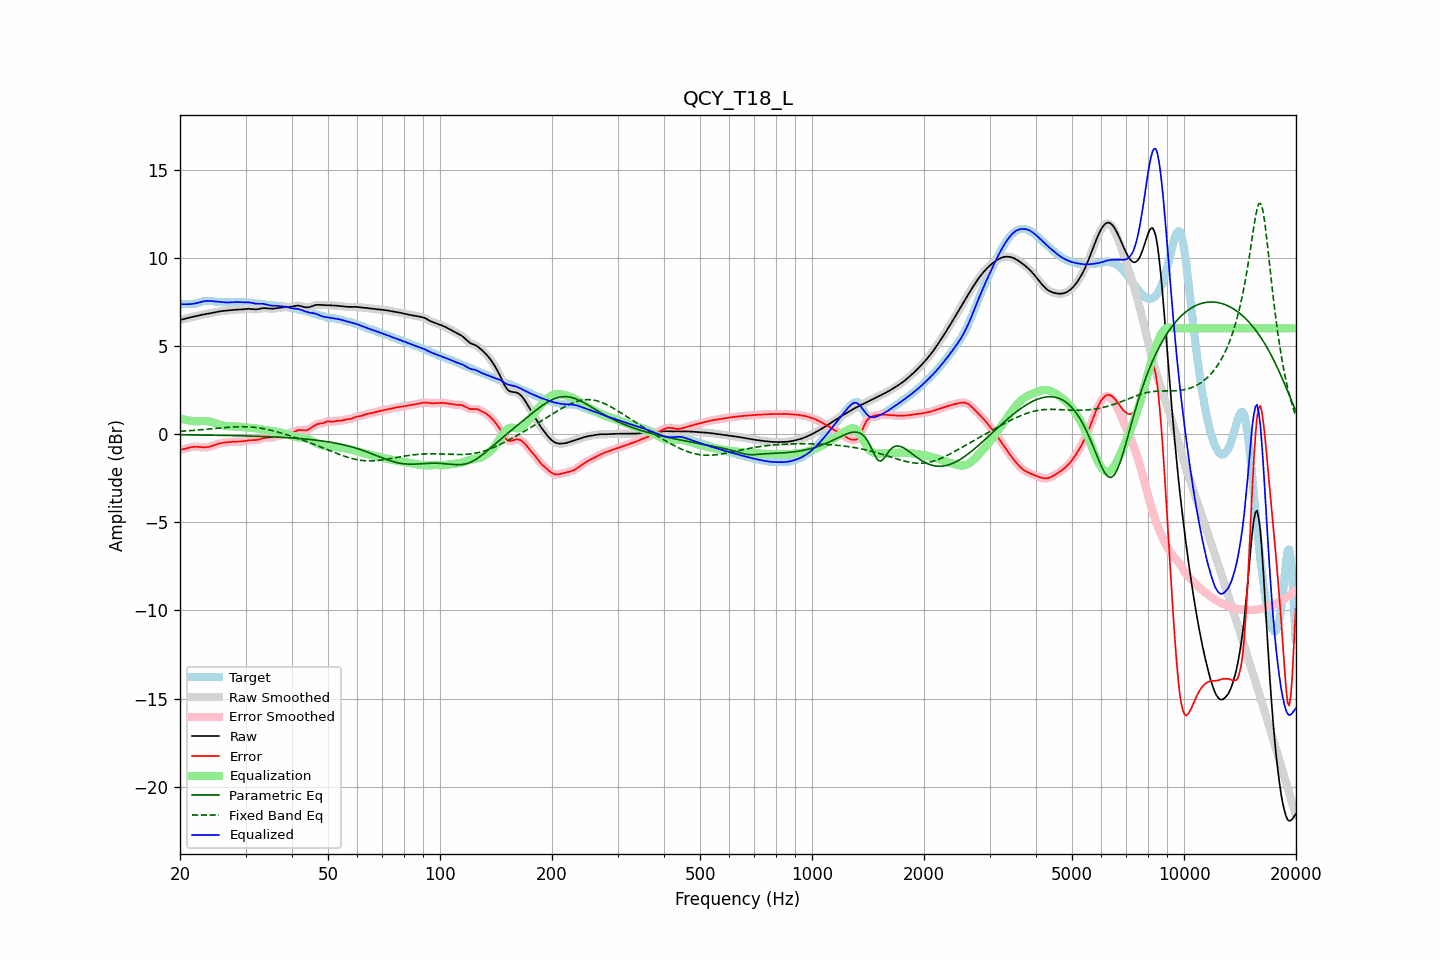

Data behind this chart, as committed beside it:
frequency, raw, error, smoothed, error_smoothed, equalization, parametric_eq, fixed_band_eq, equalized_raw, equalized_smoothed, target
20.00, 6.47, -0.89, 6.47, -0.89, 0.91, -0.04, 0.16, 7.37, 7.37, 7.36
20.20, 6.49, -0.87, 6.49, -0.87, 0.87, -0.04, 0.16, 7.37, 7.37, 7.37
20.40, 6.52, -0.85, 6.52, -0.85, 0.85, -0.04, 0.17, 7.36, 7.36, 7.37
20.61, 6.54, -0.83, 6.54, -0.83, 0.82, -0.04, 0.18, 7.36, 7.36, 7.38
20.81, 6.57, -0.81, 6.57, -0.81, 0.80, -0.04, 0.18, 7.36, 7.36, 7.38
21.02, 6.59, -0.79, 6.59, -0.79, 0.78, -0.04, 0.19, 7.37, 7.37, 7.37
21.23, 6.61, -0.76, 6.61, -0.76, 0.76, -0.05, 0.19, 7.37, 7.37, 7.37
21.44, 6.63, -0.74, 6.63, -0.74, 0.75, -0.05, 0.20, 7.38, 7.38, 7.37
21.66, 6.65, -0.73, 6.65, -0.73, 0.74, -0.05, 0.21, 7.39, 7.39, 7.38
21.87, 6.67, -0.72, 6.67, -0.72, 0.73, -0.05, 0.21, 7.40, 7.40, 7.39
22.09, 6.69, -0.72, 6.69, -0.72, 0.73, -0.05, 0.22, 7.42, 7.42, 7.41
22.31, 6.71, -0.72, 6.71, -0.72, 0.73, -0.05, 0.23, 7.44, 7.44, 7.44
22.54, 6.74, -0.73, 6.74, -0.73, 0.73, -0.05, 0.24, 7.47, 7.47, 7.47
22.76, 6.76, -0.74, 6.76, -0.74, 0.74, -0.05, 0.25, 7.49, 7.49, 7.50
22.99, 6.77, -0.75, 6.77, -0.75, 0.74, -0.05, 0.25, 7.52, 7.52, 7.52
23.22, 6.79, -0.75, 6.79, -0.75, 0.74, -0.06, 0.26, 7.54, 7.54, 7.54
23.45, 6.81, -0.75, 6.81, -0.75, 0.74, -0.06, 0.27, 7.55, 7.55, 7.56
23.69, 6.82, -0.74, 6.82, -0.74, 0.73, -0.06, 0.28, 7.56, 7.56, 7.56
23.92, 6.84, -0.72, 6.84, -0.72, 0.72, -0.06, 0.29, 7.56, 7.56, 7.56
24.16, 6.86, -0.70, 6.86, -0.70, 0.69, -0.06, 0.30, 7.55, 7.55, 7.55
24.40, 6.87, -0.67, 6.87, -0.67, 0.67, -0.06, 0.30, 7.54, 7.54, 7.54
24.65, 6.89, -0.64, 6.89, -0.64, 0.64, -0.06, 0.31, 7.53, 7.53, 7.53
24.89, 6.91, -0.61, 6.91, -0.61, 0.61, -0.07, 0.32, 7.52, 7.52, 7.52
25.14, 6.93, -0.57, 6.93, -0.57, 0.58, -0.07, 0.33, 7.51, 7.51, 7.50
25.39, 6.95, -0.54, 6.95, -0.55, 0.55, -0.07, 0.34, 7.50, 7.50, 7.49
25.65, 6.96, -0.52, 6.96, -0.52, 0.53, -0.07, 0.35, 7.49, 7.49, 7.48
25.91, 6.98, -0.50, 6.98, -0.50, 0.50, -0.07, 0.36, 7.48, 7.48, 7.48
26.16, 6.99, -0.48, 6.99, -0.48, 0.49, -0.07, 0.37, 7.48, 7.48, 7.47
26.43, 7.00, -0.47, 7.00, -0.47, 0.47, -0.07, 0.37, 7.47, 7.47, 7.47
26.69, 7.01, -0.46, 7.01, -0.46, 0.46, -0.08, 0.38, 7.47, 7.47, 7.47
26.96, 7.01, -0.45, 7.01, -0.45, 0.45, -0.08, 0.39, 7.47, 7.47, 7.47
27.23, 7.02, -0.45, 7.02, -0.45, 0.44, -0.08, 0.39, 7.47, 7.47, 7.47
27.50, 7.04, -0.44, 7.04, -0.44, 0.44, -0.08, 0.40, 7.47, 7.47, 7.47
27.77, 7.05, -0.43, 7.05, -0.43, 0.44, -0.08, 0.41, 7.48, 7.48, 7.48
28.05, 7.05, -0.43, 7.05, -0.43, 0.43, -0.09, 0.41, 7.49, 7.49, 7.48
28.33, 7.06, -0.43, 7.06, -0.43, 0.43, -0.09, 0.41, 7.49, 7.49, 7.49
28.62, 7.06, -0.42, 7.06, -0.42, 0.42, -0.09, 0.42, 7.49, 7.49, 7.49
28.90, 7.07, -0.42, 7.07, -0.42, 0.42, -0.09, 0.42, 7.48, 7.48, 7.49
29.19, 7.07, -0.42, 7.07, -0.42, 0.41, -0.10, 0.42, 7.48, 7.48, 7.49
29.48, 7.07, -0.41, 7.07, -0.41, 0.40, -0.10, 0.42, 7.47, 7.47, 7.48
29.78, 7.08, -0.39, 7.08, -0.39, 0.39, -0.10, 0.42, 7.47, 7.47, 7.48
30.08, 7.09, -0.38, 7.09, -0.38, 0.38, -0.10, 0.42, 7.47, 7.47, 7.47
30.38, 7.10, -0.36, 7.10, -0.36, 0.37, -0.11, 0.41, 7.47, 7.47, 7.46
30.68, 7.10, -0.35, 7.10, -0.35, 0.36, -0.11, 0.41, 7.47, 7.47, 7.46
30.99, 7.10, -0.35, 7.10, -0.35, 0.36, -0.11, 0.40, 7.45, 7.45, 7.44
31.30, 7.09, -0.34, 7.09, -0.34, 0.35, -0.11, 0.40, 7.44, 7.44, 7.43
31.61, 7.08, -0.34, 7.08, -0.34, 0.34, -0.12, 0.39, 7.42, 7.42, 7.42
31.93, 7.07, -0.34, 7.08, -0.34, 0.33, -0.12, 0.38, 7.40, 7.40, 7.41
32.24, 7.08, -0.33, 7.08, -0.33, 0.31, -0.12, 0.37, 7.39, 7.39, 7.41
32.57, 7.09, -0.31, 7.10, -0.31, 0.29, -0.13, 0.35, 7.39, 7.39, 7.40
32.89, 7.12, -0.28, 7.12, -0.28, 0.28, -0.13, 0.34, 7.39, 7.39, 7.40
33.22, 7.13, -0.25, 7.13, -0.25, 0.26, -0.13, 0.32, 7.39, 7.39, 7.39
33.55, 7.15, -0.22, 7.14, -0.23, 0.24, -0.14, 0.31, 7.39, 7.38, 7.37
33.89, 7.14, -0.20, 7.14, -0.21, 0.22, -0.14, 0.29, 7.37, 7.37, 7.35
34.23, 7.13, -0.20, 7.13, -0.20, 0.21, -0.14, 0.27, 7.34, 7.34, 7.33
34.57, 7.12, -0.19, 7.12, -0.19, 0.20, -0.15, 0.25, 7.32, 7.32, 7.31
34.92, 7.11, -0.20, 7.11, -0.19, 0.19, -0.15, 0.23, 7.30, 7.30, 7.31
35.27, 7.11, -0.19, 7.11, -0.19, 0.18, -0.15, 0.21, 7.29, 7.29, 7.30
35.62, 7.11, -0.18, 7.12, -0.18, 0.16, -0.16, 0.18, 7.28, 7.28, 7.30
35.97, 7.13, -0.16, 7.13, -0.16, 0.15, -0.16, 0.16, 7.28, 7.28, 7.29
... 635 more rows
